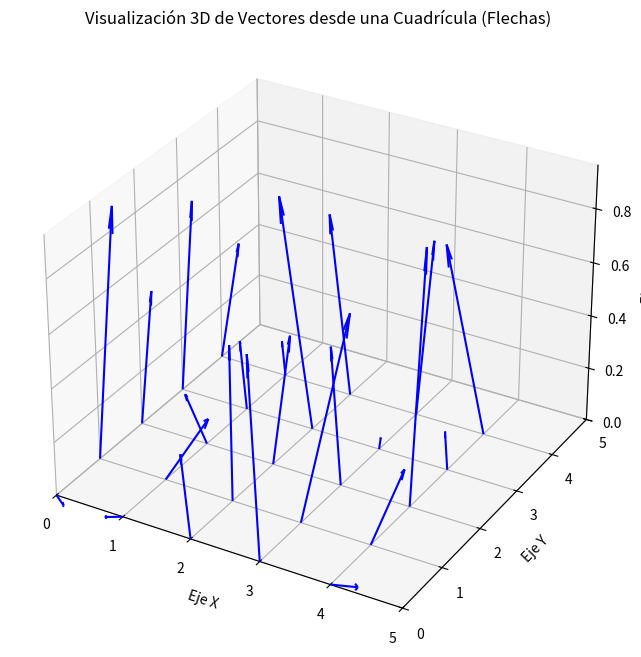

Generate this figure with matplotlib:

import matplotlib.pyplot as plt
from mpl_toolkits.mplot3d import Axes3D
import numpy as np

def visor_3d(dx, dy, dz, ancho, largo, width=8, height=6):
    """
    Crea una visualización 3D de vectores desde una cuadrícula base usando flechas.
    
    Parámetros:
        dx (list or array): Componentes X de los vectores.
        dy (list or array): Componentes Y de los vectores.
        dz (list or array): Componentes Z de los vectores.
        ancho (int): Número de columnas en la cuadrícula.
        largo (int): Número de filas en la cuadrícula.
        width (int, optional): Ancho de la figura en pulgadas. Por defecto es 8.
        height (int, optional): Alto de la figura en pulgadas. Por defecto es 6.
    """
    # Verificar que los vectores tengan la longitud correcta
    if len(dx) != ancho * largo or len(dy) != ancho * largo or len(dz) != ancho * largo:
        raise ValueError("Los vectores dx, dy y dz deben tener una longitud igual a ancho * largo.")
    
    # Crear la figura y los ejes 3D
    fig = plt.figure(figsize=(width, height))
    ax = fig.add_subplot(111, projection='3d')
    
    # Generar las posiciones base para la cuadrícula
    x0, y0 = np.meshgrid(np.arange(ancho), np.arange(largo))
    
    # Aplanar las matrices de posiciones
    x0 = x0.flatten()
    y0 = y0.flatten()
    z0 = np.zeros_like(x0)  # El plano base es z=0
    
    # Dibujar las flechas desde cada píxel (x0, y0, z0) hacia (x0+dx, y0+dy, z0+dz)
    ax.quiver(x0, y0, z0, dx, dy, dz, color='b', arrow_length_ratio=0.1)
    
    # Configurar las etiquetas de los ejes
    ax.set_xlabel('Eje X')
    ax.set_ylabel('Eje Y')
    ax.set_zlabel('Eje Z')
    
    # Configurar el título del gráfico
    ax.set_title('Visualización 3D de Vectores desde una Cuadrícula (Flechas)')
    
    # Configurar los límites de los ejes
    ax.set_xlim([0, ancho])
    ax.set_ylim([0, largo])
    ax.set_zlim([0, max(z0 + dz)])  # El plano base es z=0
    
    # Mostrar la cuadrícula
    ax.grid(True)
    
    # Mostrar el gráfico
    plt.show()

# Ejemplo de uso
if __name__ == "__main__":
    # Definir las dimensiones de la cuadrícula
    ancho = 5
    largo = 5
    total_puntos = ancho * largo

    # Generar datos de ejemplo
    dx = np.random.rand(total_puntos) - 0.5  # Valores aleatorios para dx
    dy = np.random.rand(total_puntos) - 0.5  # Valores aleatorios para dy
    dz = np.random.rand(total_puntos)  # Valores aleatorios para dz

    # Llamar a la función visor_3d con los datos generados
    visor_3d(dx, dy, dz, ancho, largo, width=10, height=8)
